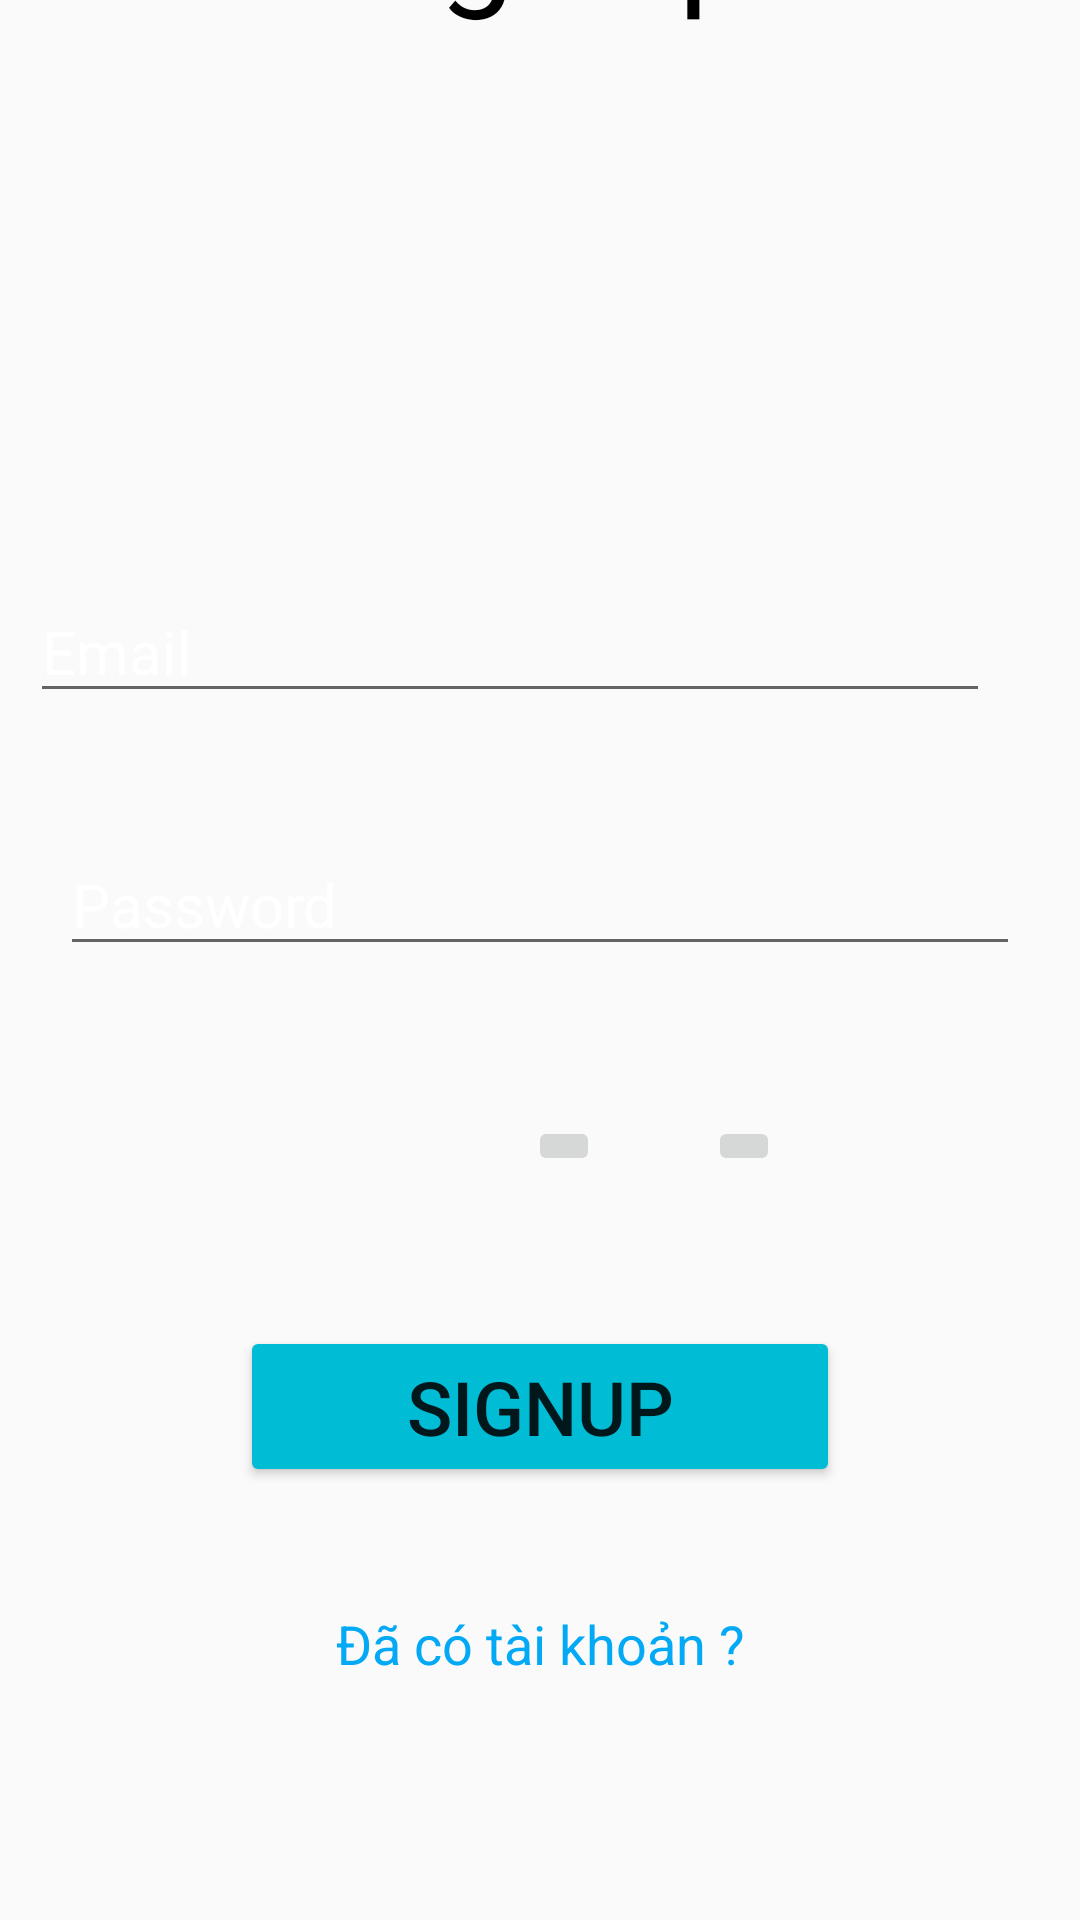

Android layout source for this screen:
<!-- AndroidManifest.xml: application theme Theme.AppCompat.DayNight.NoActionBar -->
<!-- res/layout/activity_sign_up.xml -->
<?xml version="1.0" encoding="utf-8"?>
<androidx.constraintlayout.widget.ConstraintLayout xmlns:android="http://schemas.android.com/apk/res/android"
    xmlns:app="http://schemas.android.com/apk/res-auto"
    xmlns:tools="http://schemas.android.com/tools"
    android:layout_width="match_parent"
    android:layout_height="match_parent"
    tools:context=".SignUp">

    <ImageView
        android:id="@+id/imageView"
        android:layout_width="1000dp"
        android:layout_height="1000dp"
        app:layout_constraintBottom_toBottomOf="parent"
        app:layout_constraintEnd_toEndOf="parent"
        app:layout_constraintHorizontal_bias="0.24"
        app:layout_constraintStart_toStartOf="parent"
        app:layout_constraintTop_toTopOf="@+id/txtLogin"
        app:layout_constraintVertical_bias="1.0"
        app:srcCompat="@drawable/background_img" />

    <TextView
        android:id="@+id/textView"
        android:layout_width="match_parent"
        android:layout_height="wrap_content"
        android:gravity="center"
        android:text="SignUp"
        android:textColor="@color/black"
        android:textSize="45sp"
        app:layout_constraintBottom_toTopOf="@+id/txtLogin"
        app:layout_constraintEnd_toEndOf="@+id/txtEmail"
        app:layout_constraintHorizontal_bias="0.0"
        app:layout_constraintStart_toStartOf="@+id/txtEmail"
        app:layout_constraintTop_toTopOf="@+id/imageView"
        app:layout_constraintVertical_bias="0.37"></TextView>

    <EditText
        android:id="@+id/txtEmail"
        android:layout_width="0dp"
        android:layout_height="wrap_content"
        android:hint="Email"
        android:textColorHint="@color/white"
        android:textSize="20sp"
        app:layout_constraintBottom_toTopOf="@+id/txtPasswordSU"
        app:layout_constraintEnd_toEndOf="@+id/txtPasswordSU"
        app:layout_constraintStart_toStartOf="@+id/txtPasswordSU"
        app:layout_constraintTop_toBottomOf="@+id/textView"
        app:layout_constraintVertical_bias="0.82" />

    <EditText
        android:id="@+id/txtPasswordSU"
        android:layout_width="match_parent"
        android:layout_height="wrap_content"
        android:layout_marginStart="20dp"
        android:layout_marginEnd="20dp"
        android:layout_marginBottom="20dp"

        android:hint="Password"
        android:textColorHint="@color/white"
        android:textSize="20sp"
        app:layout_constraintBottom_toTopOf="@+id/imgAvatarli"
        app:layout_constraintEnd_toEndOf="@+id/ibtnAvatarFolder"
        app:layout_constraintStart_toStartOf="@+id/imgAvatarli" />

    <Button
        android:id="@+id/btnSignUp"
        android:layout_width="200dp"
        android:layout_height="wrap_content"
        android:layout_marginBottom="40dp"
        android:backgroundTint="#00BCD4"
        android:text="SignUp"
        android:textSize="25sp"
        app:cornerRadius="15dp"
        app:layout_constraintBottom_toTopOf="@+id/txtLogin"
        app:layout_constraintEnd_toEndOf="@+id/txtLogin"
        app:layout_constraintStart_toStartOf="@+id/txtLogin"
        app:rippleColor="#03A9F4" />

    <TextView
        android:id="@+id/txtLogin"
        android:layout_width="0dp"
        android:layout_height="wrap_content"
        android:layout_marginStart="70dp"
        android:layout_marginEnd="70dp"
        android:layout_marginBottom="80dp"
        android:gravity="center"
        android:text="@string/LoginHere"
        android:textColor="#03A9F4"
        android:textSize="18sp"
        app:layout_constraintBottom_toBottomOf="parent"
        app:layout_constraintEnd_toEndOf="parent"
        app:layout_constraintStart_toStartOf="parent" />

    <ProgressBar
        android:id="@+id/progress"
        android:layout_width="match_parent"
        android:layout_height="wrap_content"
        android:visibility="gone"
        app:layout_constraintBottom_toTopOf="@+id/txtLogin"
        app:layout_constraintEnd_toStartOf="@+id/imageView"
        app:layout_constraintStart_toStartOf="parent"
        app:layout_constraintTop_toTopOf="parent"
        app:layout_constraintVertical_bias="1.0"></ProgressBar>

    <ImageView
        android:id="@+id/imgAvatarli"
        android:layout_width="80dp"
        android:layout_height="80dp"
        android:layout_marginBottom="20dp"
        app:layout_constraintBottom_toTopOf="@+id/btnSignUp"
        app:layout_constraintStart_toStartOf="@+id/btnSignUp"
        app:srcCompat="@drawable/logofoodmap" />

    <ImageButton
        android:id="@+id/ibtnAvatarcamera"
        android:layout_width="wrap_content"
        android:layout_height="wrap_content"
        android:layout_marginStart="16dp"
        app:layout_constraintBottom_toBottomOf="@+id/imgAvatarli"
        app:layout_constraintStart_toEndOf="@+id/imgAvatarli"
        app:layout_constraintTop_toTopOf="@+id/imgAvatarli"
        app:srcCompat="@drawable/camera"
        tools:ignore="TouchTargetSizeCheck,SpeakableTextPresentCheck,SpeakableTextPresentCheck" />

    <ImageButton
        android:id="@+id/ibtnAvatarFolder"
        android:layout_width="wrap_content"
        android:layout_height="wrap_content"
        android:layout_marginStart="16dp"
        app:layout_constraintBottom_toBottomOf="@+id/ibtnAvatarcamera"
        app:layout_constraintEnd_toEndOf="@+id/btnSignUp"
        app:layout_constraintStart_toEndOf="@+id/ibtnAvatarcamera"
        app:layout_constraintTop_toTopOf="@+id/ibtnAvatarcamera"
        app:srcCompat="@drawable/foder"
        tools:ignore="TouchTargetSizeCheck,SpeakableTextPresentCheck,SpeakableTextPresentCheck" />

</androidx.constraintlayout.widget.ConstraintLayout>
<!-- resources referenced by this layout -->
<resources>
  <color name="black">#FF000000</color>
  <color name="white">#FFFFFFFF</color>
  <!-- drawable logofoodmap: jpg bitmap (drawable, 33566 bytes) -->
  <string name="LoginHere">Đã có tài khoản ?</string>
</resources>
